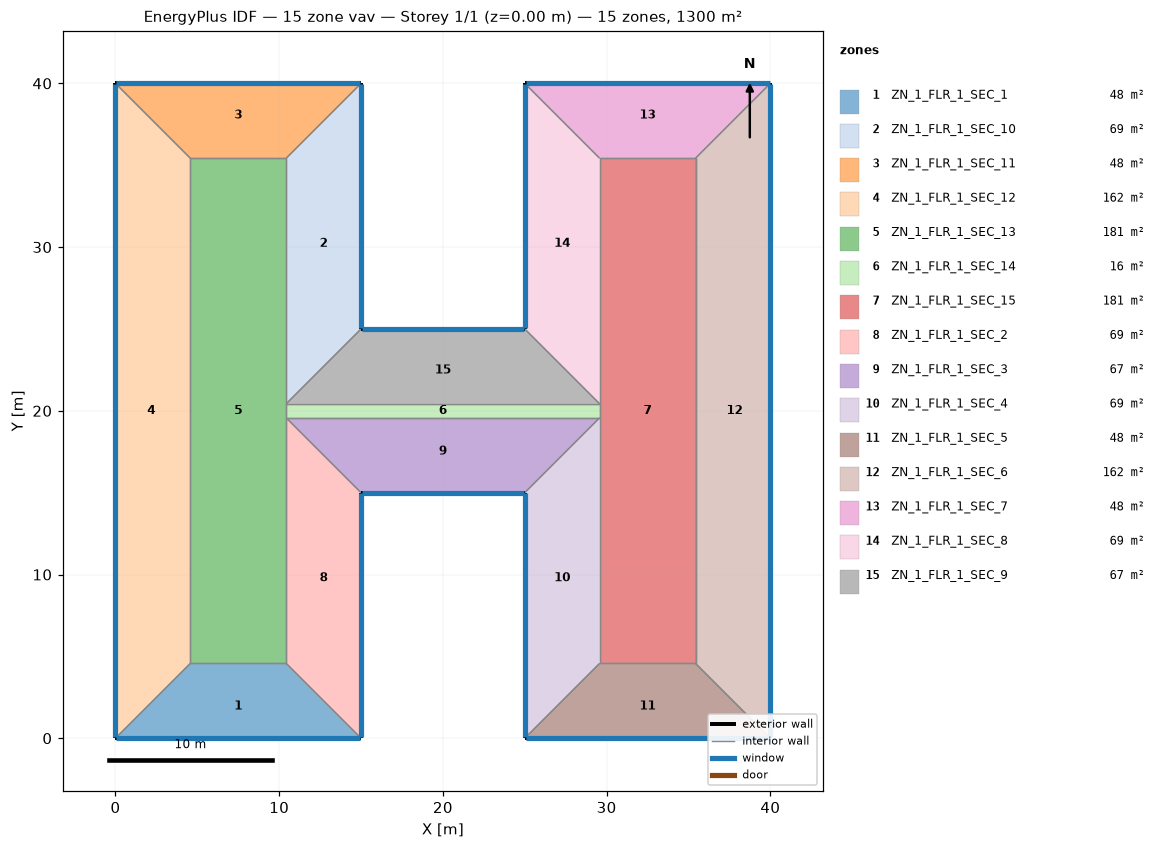
=== STOREY PLAN SPEC (per zone: floor XY polygon, exterior-wall plan segments, windows/doors) ===
zone 1: ZN_1_FLR_1_SEC_1  (47.7 m²)
  floor: (4.57, 4.57) (10.43, 4.57) (15.00, 0.00) (0.00, 0.00)
  exterior wall: (0.00, 0.00) – (15.00, 0.00)  [15.0 m]
    window: (0.05, 0.00) – (14.95, 0.00)  [22.8 m²]
  interior walls: 3
zone 2: ZN_1_FLR_1_SEC_10  (68.6 m²)
  floor: (10.43, 35.43) (15.00, 40.00) (15.00, 25.00) (10.43, 20.43)
  exterior wall: (15.00, 25.00) – (15.00, 40.00)  [15.0 m]
    window: (15.00, 25.05) – (15.00, 39.95)  [22.8 m²]
  interior walls: 3
zone 3: ZN_1_FLR_1_SEC_11  (47.7 m²)
  floor: (0.00, 40.00) (15.00, 40.00) (10.43, 35.43) (4.57, 35.43)
  exterior wall: (15.00, 40.00) – (0.00, 40.00)  [15.0 m]
    window: (14.95, 40.00) – (0.05, 40.00)  [22.8 m²]
  interior walls: 3
zone 4: ZN_1_FLR_1_SEC_12  (161.9 m²)
  floor: (0.00, 40.00) (4.57, 35.43) (4.57, 4.57) (0.00, 0.00)
  exterior wall: (0.00, 40.00) – (0.00, 0.00)  [40.0 m]
    window: (0.00, 39.95) – (0.00, 0.05)  [60.8 m²]
  interior walls: 3
zone 5: ZN_1_FLR_1_SEC_13  (180.8 m²)
  floor: (4.57, 35.43) (10.43, 35.43) (10.43, 4.57) (4.57, 4.57)
  interior walls: 6
zone 6: ZN_1_FLR_1_SEC_14  (16.5 m²)
  floor: (10.43, 20.43) (29.57, 20.43) (29.57, 19.57) (10.43, 19.57)
  interior walls: 4
zone 7: ZN_1_FLR_1_SEC_15  (180.8 m²)
  floor: (29.57, 35.43) (35.43, 35.43) (35.43, 4.57) (29.57, 4.57)
  interior walls: 6
zone 8: ZN_1_FLR_1_SEC_2  (68.6 m²)
  floor: (10.43, 19.57) (15.00, 15.00) (15.00, 0.00) (10.43, 4.57)
  exterior wall: (15.00, 0.00) – (15.00, 15.00)  [15.0 m]
    window: (15.00, 0.05) – (15.00, 14.95)  [22.8 m²]
  interior walls: 3
zone 9: ZN_1_FLR_1_SEC_3  (66.6 m²)
  floor: (10.43, 19.57) (29.57, 19.57) (25.00, 15.00) (15.00, 15.00)
  exterior wall: (15.00, 15.00) – (25.00, 15.00)  [10.0 m]
    window: (15.05, 15.00) – (24.95, 15.00)  [15.2 m²]
  interior walls: 3
zone 10: ZN_1_FLR_1_SEC_4  (68.6 m²)
  floor: (25.00, 15.00) (29.57, 19.57) (29.57, 4.57) (25.00, 0.00)
  exterior wall: (25.00, 15.00) – (25.00, 0.00)  [15.0 m]
    window: (25.00, 14.95) – (25.00, 0.05)  [22.8 m²]
  interior walls: 3
zone 11: ZN_1_FLR_1_SEC_5  (47.7 m²)
  floor: (29.57, 4.57) (35.43, 4.57) (40.00, 0.00) (25.00, 0.00)
  exterior wall: (25.00, 0.00) – (40.00, 0.00)  [15.0 m]
    window: (25.05, 0.00) – (39.95, 0.00)  [22.8 m²]
  interior walls: 3
zone 12: ZN_1_FLR_1_SEC_6  (161.9 m²)
  floor: (35.43, 35.43) (40.00, 40.00) (40.00, 0.00) (35.43, 4.57)
  exterior wall: (40.00, 0.00) – (40.00, 40.00)  [40.0 m]
    window: (40.00, 0.05) – (40.00, 39.95)  [60.8 m²]
  interior walls: 3
zone 13: ZN_1_FLR_1_SEC_7  (47.7 m²)
  floor: (25.00, 40.00) (40.00, 40.00) (35.43, 35.43) (29.57, 35.43)
  exterior wall: (40.00, 40.00) – (25.00, 40.00)  [15.0 m]
    window: (39.95, 40.00) – (25.05, 40.00)  [22.8 m²]
  interior walls: 3
zone 14: ZN_1_FLR_1_SEC_8  (68.6 m²)
  floor: (25.00, 40.00) (29.57, 35.43) (29.57, 20.43) (25.00, 25.00)
  exterior wall: (25.00, 40.00) – (25.00, 25.00)  [15.0 m]
    window: (25.00, 39.95) – (25.00, 25.05)  [22.8 m²]
  interior walls: 3
zone 15: ZN_1_FLR_1_SEC_9  (66.6 m²)
  floor: (15.00, 25.00) (25.00, 25.00) (29.57, 20.43) (10.43, 20.43)
  exterior wall: (25.00, 25.00) – (15.00, 25.00)  [10.0 m]
    window: (24.95, 25.00) – (15.05, 25.00)  [15.2 m²]
  interior walls: 3

=== DERIVED (storey summary) ===
Building: 15 zone vav
Storey: 1 of 1  (floor level z = 0.00 m)
Storey gross floor area: 1300.0 m²
Zones on this storey: 15
  - ZN_1_FLR_1_SEC_1: floor 47.7 m²; exterior wall 15.0 m (57.0 m²); 1 window(s) 22.8 m²; WWR 40.0%
  - ZN_1_FLR_1_SEC_10: floor 68.6 m²; exterior wall 15.0 m (57.0 m²); 1 window(s) 22.8 m²; WWR 40.0%
  - ZN_1_FLR_1_SEC_11: floor 47.7 m²; exterior wall 15.0 m (57.0 m²); 1 window(s) 22.8 m²; WWR 40.0%
  - ZN_1_FLR_1_SEC_12: floor 161.9 m²; exterior wall 40.0 m (152.0 m²); 1 window(s) 60.8 m²; WWR 40.0%
  - ZN_1_FLR_1_SEC_13: floor 180.8 m²
  - ZN_1_FLR_1_SEC_14: floor 16.5 m²
  - ZN_1_FLR_1_SEC_15: floor 180.8 m²
  - ZN_1_FLR_1_SEC_2: floor 68.6 m²; exterior wall 15.0 m (57.0 m²); 1 window(s) 22.8 m²; WWR 40.0%
  - ZN_1_FLR_1_SEC_3: floor 66.6 m²; exterior wall 10.0 m (38.0 m²); 1 window(s) 15.2 m²; WWR 40.0%
  - ZN_1_FLR_1_SEC_4: floor 68.6 m²; exterior wall 15.0 m (57.0 m²); 1 window(s) 22.8 m²; WWR 40.0%
  - ZN_1_FLR_1_SEC_5: floor 47.7 m²; exterior wall 15.0 m (57.0 m²); 1 window(s) 22.8 m²; WWR 40.0%
  - ZN_1_FLR_1_SEC_6: floor 161.9 m²; exterior wall 40.0 m (152.0 m²); 1 window(s) 60.8 m²; WWR 40.0%
  - ZN_1_FLR_1_SEC_7: floor 47.7 m²; exterior wall 15.0 m (57.0 m²); 1 window(s) 22.8 m²; WWR 40.0%
  - ZN_1_FLR_1_SEC_8: floor 68.6 m²; exterior wall 15.0 m (57.0 m²); 1 window(s) 22.8 m²; WWR 40.0%
  - ZN_1_FLR_1_SEC_9: floor 66.6 m²; exterior wall 10.0 m (38.0 m²); 1 window(s) 15.2 m²; WWR 40.0%
Zone adjacency (shared interzone walls):
  - ZN_1_FLR_1_SEC_1 ↔ ZN_1_FLR_1_SEC_12
  - ZN_1_FLR_1_SEC_1 ↔ ZN_1_FLR_1_SEC_13
  - ZN_1_FLR_1_SEC_1 ↔ ZN_1_FLR_1_SEC_2
  - ZN_1_FLR_1_SEC_10 ↔ ZN_1_FLR_1_SEC_11
  - ZN_1_FLR_1_SEC_10 ↔ ZN_1_FLR_1_SEC_13
  - ZN_1_FLR_1_SEC_10 ↔ ZN_1_FLR_1_SEC_9
  - ZN_1_FLR_1_SEC_11 ↔ ZN_1_FLR_1_SEC_12
  - ZN_1_FLR_1_SEC_11 ↔ ZN_1_FLR_1_SEC_13
  - ZN_1_FLR_1_SEC_12 ↔ ZN_1_FLR_1_SEC_13
  - ZN_1_FLR_1_SEC_13 ↔ ZN_1_FLR_1_SEC_14
  - ZN_1_FLR_1_SEC_13 ↔ ZN_1_FLR_1_SEC_2
  - ZN_1_FLR_1_SEC_14 ↔ ZN_1_FLR_1_SEC_15
  - ZN_1_FLR_1_SEC_14 ↔ ZN_1_FLR_1_SEC_3
  - ZN_1_FLR_1_SEC_14 ↔ ZN_1_FLR_1_SEC_9
  - ZN_1_FLR_1_SEC_15 ↔ ZN_1_FLR_1_SEC_4
  - ZN_1_FLR_1_SEC_15 ↔ ZN_1_FLR_1_SEC_5
  - ZN_1_FLR_1_SEC_15 ↔ ZN_1_FLR_1_SEC_6
  - ZN_1_FLR_1_SEC_15 ↔ ZN_1_FLR_1_SEC_7
  - ZN_1_FLR_1_SEC_15 ↔ ZN_1_FLR_1_SEC_8
  - ZN_1_FLR_1_SEC_2 ↔ ZN_1_FLR_1_SEC_3
  - ZN_1_FLR_1_SEC_3 ↔ ZN_1_FLR_1_SEC_4
  - ZN_1_FLR_1_SEC_4 ↔ ZN_1_FLR_1_SEC_5
  - ZN_1_FLR_1_SEC_5 ↔ ZN_1_FLR_1_SEC_6
  - ZN_1_FLR_1_SEC_6 ↔ ZN_1_FLR_1_SEC_7
  - ZN_1_FLR_1_SEC_7 ↔ ZN_1_FLR_1_SEC_8
  - ZN_1_FLR_1_SEC_8 ↔ ZN_1_FLR_1_SEC_9